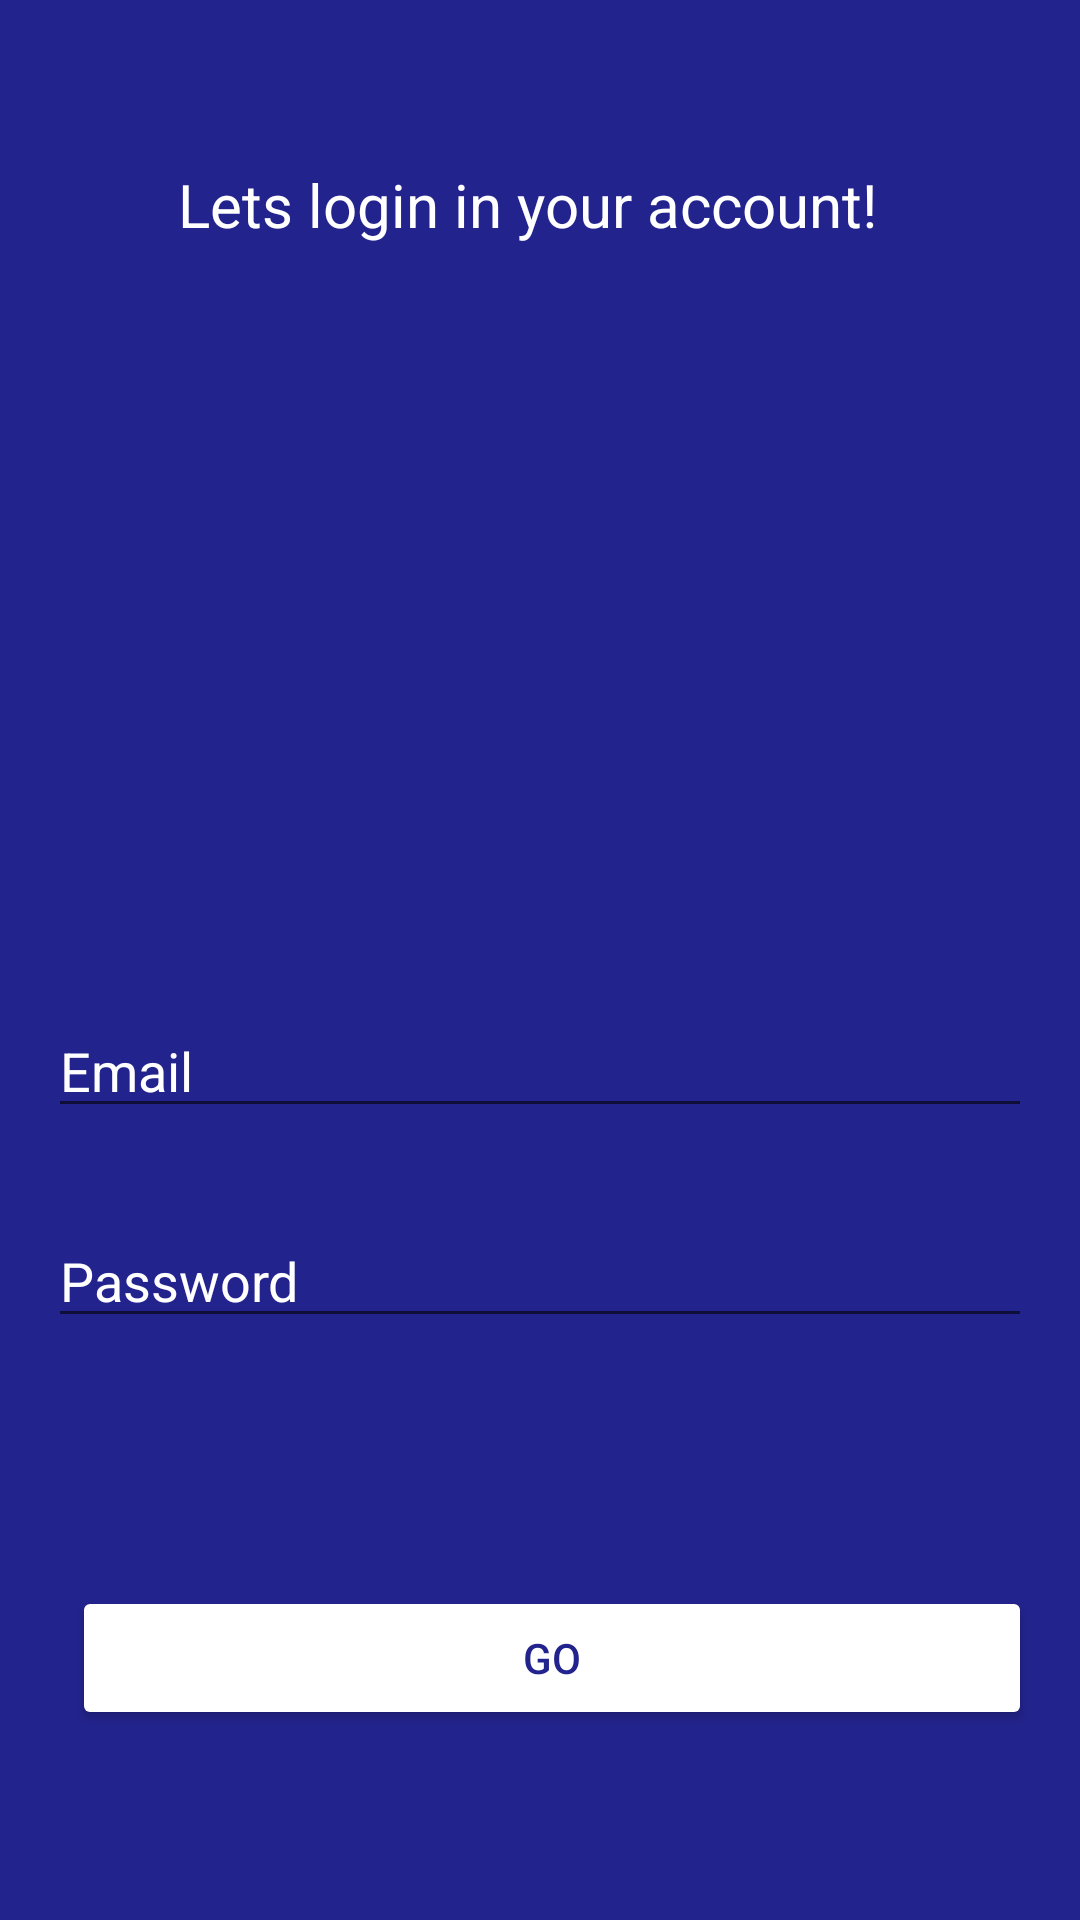

Produce the Android XML layout that renders to this screen, including the resource entries it uses.
<!-- AndroidManifest.xml: application theme Theme.TeamLiquidProject -->
<!-- res/layout/activity_signin.xml -->
<?xml version="1.0" encoding="utf-8"?>
<androidx.constraintlayout.widget.ConstraintLayout xmlns:android="http://schemas.android.com/apk/res/android"
    xmlns:app="http://schemas.android.com/apk/res-auto"
    xmlns:tools="http://schemas.android.com/tools"
    android:layout_width="match_parent"
    android:layout_height="match_parent"
    tools:context=".SIGNIN"
    android:background="#23238E">

    <TextView
        android:id="@+id/textView2"
        android:layout_width="wrap_content"
        android:layout_height="wrap_content"
        android:text="Lets login in your account!"
        android:textColor="@color/white"
        android:textSize="20sp"
        app:layout_constraintBottom_toBottomOf="parent"
        app:layout_constraintEnd_toEndOf="parent"
        app:layout_constraintHorizontal_bias="0.467"
        app:layout_constraintStart_toStartOf="parent"
        app:layout_constraintTop_toTopOf="parent"
        app:layout_constraintVertical_bias="0.089" />

    <EditText
        android:id="@+id/editTextTextEmailAddress"
        android:layout_width="match_parent"
        android:layout_height="wrap_content"
        android:layout_marginStart="16dp"
        android:layout_marginEnd="16dp"
        android:ems="10"
        android:hint="Email"
        android:inputType="textEmailAddress"
        android:textColor="@color/white"
        android:textColorHint="@color/white"
        app:layout_constraintBottom_toBottomOf="parent"
        app:layout_constraintEnd_toEndOf="parent"
        app:layout_constraintHorizontal_bias="0.0"
        app:layout_constraintStart_toStartOf="parent"
        app:layout_constraintTop_toTopOf="parent"
        app:layout_constraintVertical_bias="0.559" />

    <ImageView
        android:id="@+id/imageView6"
        android:layout_width="158dp"
        android:layout_height="141dp"
        app:layout_constraintBottom_toBottomOf="parent"
        app:layout_constraintEnd_toEndOf="parent"
        app:layout_constraintHorizontal_bias="0.498"
        app:layout_constraintStart_toStartOf="parent"
        app:layout_constraintTop_toTopOf="parent"
        app:layout_constraintVertical_bias="0.189"
        app:srcCompat="@drawable/_00px_team_liquid_2020_full_lightmode" />

    <EditText
        android:id="@+id/editTextTextPassword"
        android:layout_width="match_parent"
        android:layout_height="wrap_content"
        android:layout_marginStart="16dp"
        android:layout_marginEnd="16dp"
        android:ems="10"
        android:hint="Password"
        android:inputType="textPassword"
        android:textColor="@color/white"
        android:textColorHint="@color/white"
        app:layout_constraintBottom_toBottomOf="parent"
        app:layout_constraintEnd_toEndOf="parent"
        app:layout_constraintHorizontal_bias="0.497"
        app:layout_constraintStart_toStartOf="parent"
        app:layout_constraintTop_toTopOf="parent"
        app:layout_constraintVertical_bias="0.676" />

    <Button
        android:id="@+id/btn_signIN"
        android:layout_width="match_parent"
        android:layout_height="wrap_content"
        android:layout_marginStart="24dp"
        android:layout_marginEnd="16dp"
        android:backgroundTint="@color/white"
        android:text="GO"
        android:textColor="#23238E"
        app:layout_constraintBottom_toBottomOf="parent"
        app:layout_constraintEnd_toEndOf="parent"
        app:layout_constraintHorizontal_bias="0.498"
        app:layout_constraintStart_toStartOf="parent"
        app:layout_constraintTop_toTopOf="parent"
        app:layout_constraintVertical_bias="0.893" />

</androidx.constraintlayout.widget.ConstraintLayout>
<!-- resources referenced by this layout -->
<resources>
  <style name="Theme.TeamLiquidProject" parent="Theme.MaterialComponents.DayNight.DarkActionBar">
          
          <item name="colorPrimary">@color/purple_500</item>
          <item name="colorPrimaryVariant">@color/purple_700</item>
          <item name="colorOnPrimary">@color/white</item>
          
          <item name="colorSecondary">@color/teal_200</item>
          <item name="colorSecondaryVariant">@color/teal_700</item>
          <item name="colorOnSecondary">@color/black</item>
          
          <item name="android:statusBarColor" tools:targetApi="l">?attr/colorPrimaryVariant</item>
          
      </style>
  <!-- not gathered from this repository: default colours our renderer supplied (Android Studio template values) -->
  <color name="purple_500">#FF6200EE</color>
  <color name="purple_700">#FF3700B3</color>
  <color name="teal_200">#FF03DAC5</color>
  <color name="teal_700">#FF018786</color>
  <color name="black">#FF000000</color>
  <color name="white">#FFFFFFFF</color>
</resources>
